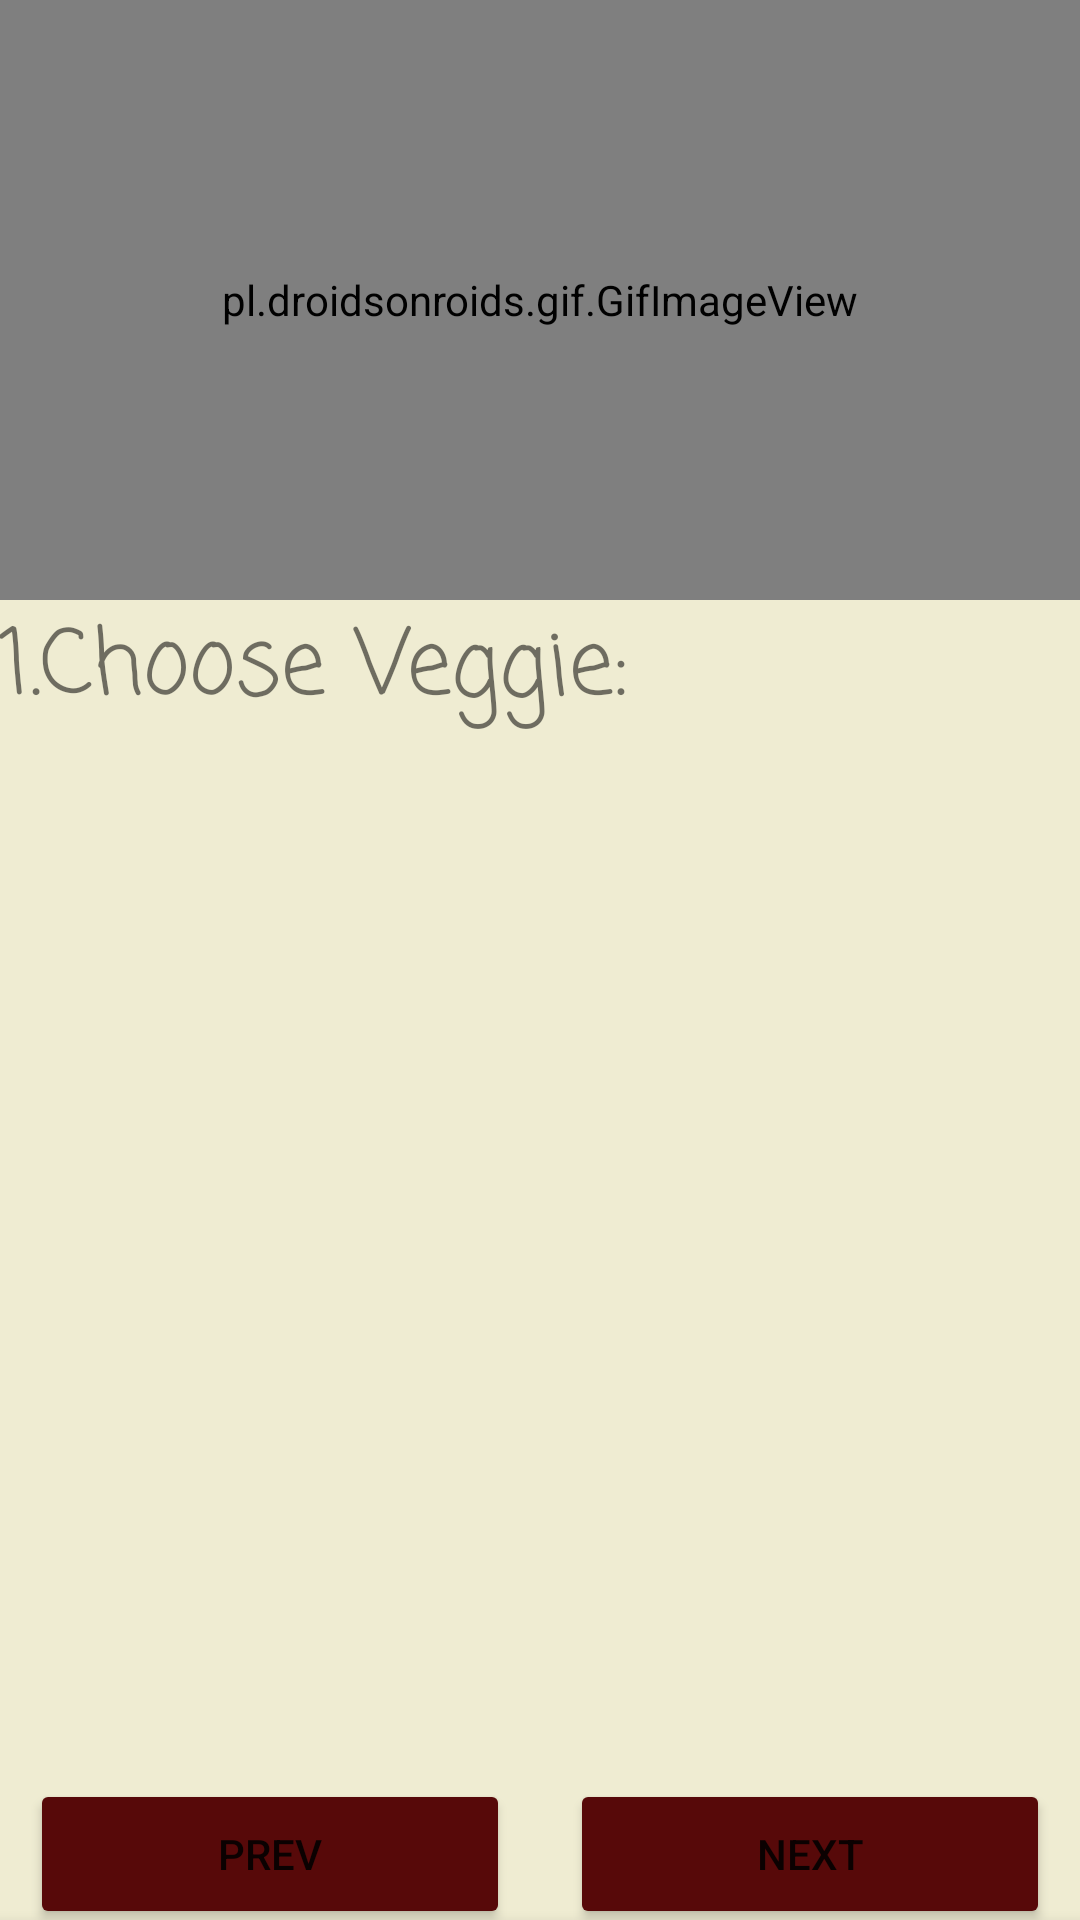

Android layout source for this screen:
<!-- AndroidManifest.xml: application theme Theme.Happy_Tummy -->
<!-- res/layout/activity_add_on_selection.xml -->
<?xml version="1.0" encoding="utf-8"?>
<LinearLayout xmlns:android="http://schemas.android.com/apk/res/android"
    xmlns:app="http://schemas.android.com/apk/res-auto"
    xmlns:tools="http://schemas.android.com/tools"
    android:layout_width="match_parent"
    android:layout_height="match_parent"
    android:background="#EFECD2"
    tools:context=".AddOnSelection"
    android:orientation="vertical">
    <pl.droidsonroids.gif.GifImageView
        android:id="@+id/GIF"
        android:layout_width="match_parent"
        android:layout_height="200dp"
        android:background="#984F1D"
        android:src="@drawable/stuffgif"
        app:layout_constraintEnd_toEndOf="parent"
        app:layout_constraintStart_toStartOf="parent"
        app:layout_constraintTop_toTopOf="parent"
        tools:ignore="MissingConstraints" />

    <TextView
        android:layout_width="match_parent"
        android:layout_height="50dp"
        android:text="1.Choose Veggie:"
        android:textSize="30sp"
        android:fontFamily="casual"/>


    <ListView
        android:id="@+id/menu_addon_view"
        android:layout_width="match_parent"
        android:layout_height="333dp"
        app:layout_constraintBottom_toTopOf="@id/button_layout"
        app:layout_constraintEnd_toEndOf="parent"
        app:layout_constraintHorizontal_bias="0.0"
        app:layout_constraintStart_toStartOf="parent"></ListView>

    <LinearLayout
        android:id="@+id/button_layout"
        android:layout_width="match_parent"
        android:layout_height="wrap_content"
        android:orientation="horizontal">


        <Button
            android:id="@+id/prev_addOn"
            android:layout_width="wrap_content"
            android:layout_weight="1"
            android:layout_height="50dp"
            android:layout_margin="10dp"
            android:text="prev"
            app:backgroundTint="#570909"
            app:cornerRadius="20dp" />

        <Button
            android:id="@+id/next_addOn"
            android:layout_width="wrap_content"
            android:layout_height="50dp"
            android:layout_margin="10dp"
            android:layout_weight="1"
            android:text="next"
            app:backgroundTint="#570909"
            app:cornerRadius="20dp" />
    </LinearLayout>

    <com.google.android.material.bottomnavigation.BottomNavigationView
        android:id="@+id/bottomNavigationView"
        android:layout_width="match_parent"
        android:layout_height="75dp"
        app:layout_constraintBottom_toBottomOf="parent"
        app:layout_constraintEnd_toEndOf="parent"
        app:layout_constraintHorizontal_bias="0.5"
        app:layout_constraintStart_toStartOf="parent"
        app:menu="@menu/bottom_nav_menu"/>

</LinearLayout>
<!-- resources referenced by this layout -->
<resources>
  <!-- drawable stuffgif: gif bitmap (drawable, 162368 bytes) -->
  <style name="Theme.Happy_Tummy" parent="Theme.MaterialComponents.DayNight.NoActionBar">
          
          <item name="colorPrimary">@color/purple_500</item>
          <item name="colorPrimaryVariant">@color/brown</item>
          <item name="colorOnPrimary">@color/white</item>
          
          <item name="colorSecondary">@color/teal_200</item>
          <item name="colorSecondaryVariant">@color/teal_700</item>
          <item name="colorOnSecondary">@color/black</item>
          
          <item name="android:statusBarColor" tools:targetApi="l">?attr/colorPrimaryVariant</item>
          
      </style>
  <color name="purple_500">#FF6200EE</color>
  <color name="brown">#3A1717</color>
  <color name="white">#FFFFFFFF</color>
  <color name="teal_200">#FF03DAC5</color>
  <color name="teal_700">#FF018786</color>
  <color name="black">#FF000000</color>
</resources>
